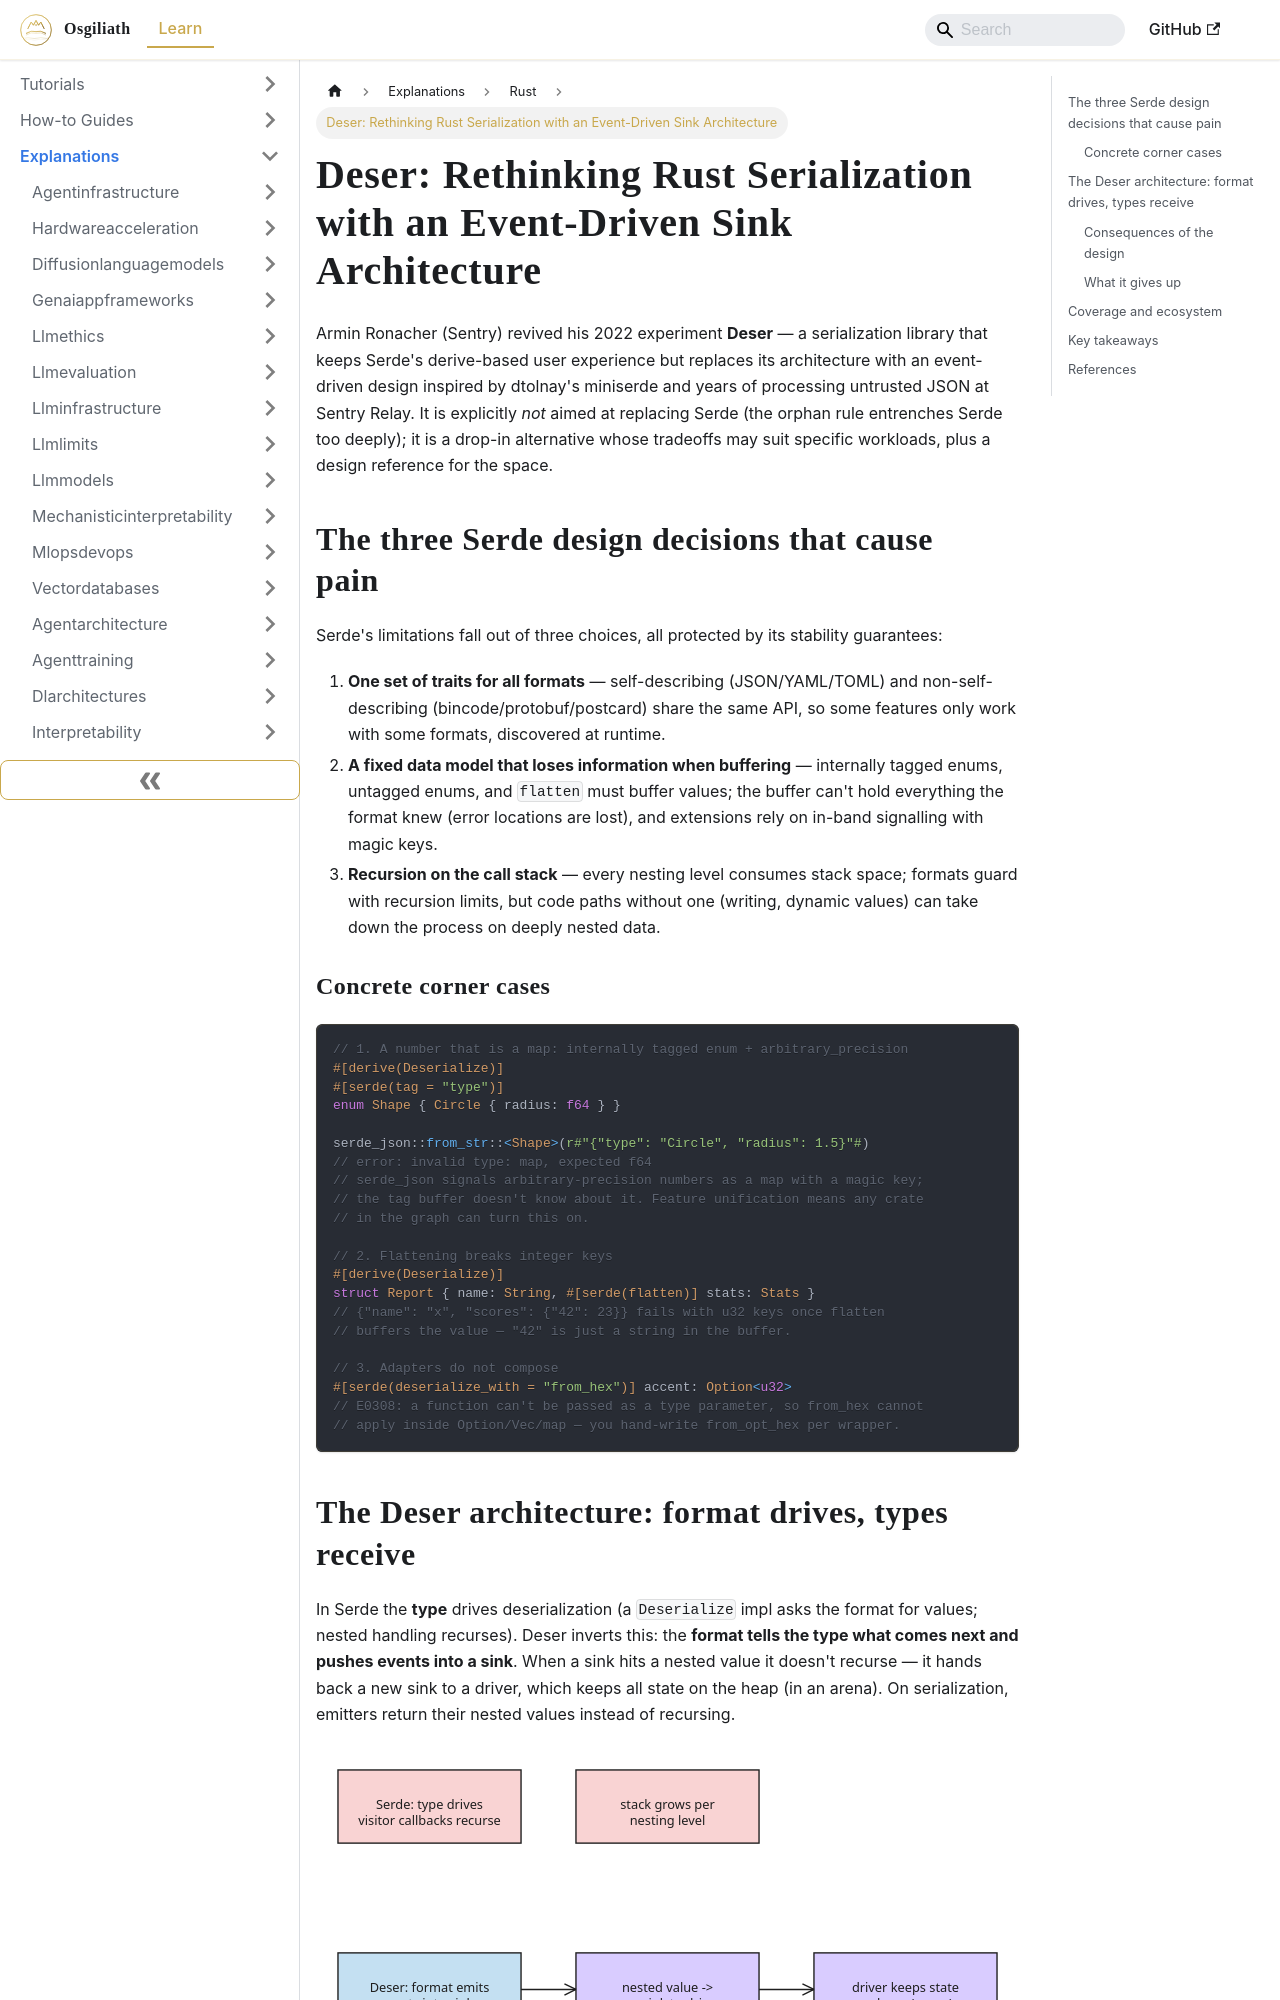

repository: OsgiliathEnterprise/kb · page: explanations/programming/rust/explanation-deser-event-driven-serialization-rust/index.html · generator: docusaurus

---
title: 'Deser: Rethinking Rust Serialization with an Event-Driven Sink Architecture'
diataxis: Explanation
domain: programming
topic: rust
source: HackerNews
source_url: https://lucumr.pocoo.org/2026/9/29/deser/
date: 2026-09-30
keywords:
- knowledge-base
- rust
- programming
- explanations
---
# Deser: Rethinking Rust Serialization with an Event-Driven Sink Architecture

Armin Ronacher (Sentry) revived his 2022 experiment **Deser** — a serialization
library that keeps Serde's derive-based user experience but replaces its
architecture with an event-driven design inspired by dtolnay's miniserde and
years of processing untrusted JSON at Sentry Relay. It is explicitly *not*
aimed at replacing Serde (the orphan rule entrenches Serde too deeply); it is a
drop-in alternative whose tradeoffs may suit specific workloads, plus a design
reference for the space.

## The three Serde design decisions that cause pain

Serde's limitations fall out of three choices, all protected by its stability
guarantees:

1. **One set of traits for all formats** — self-describing (JSON/YAML/TOML) and
   non-self-describing (bincode/protobuf/postcard) share the same API, so some
   features only work with some formats, discovered at runtime.
2. **A fixed data model that loses information when buffering** — internally
   tagged enums, untagged enums, and `flatten` must buffer values; the buffer
   can't hold everything the format knew (error locations are lost), and
   extensions rely on in-band signalling with magic keys.
3. **Recursion on the call stack** — every nesting level consumes stack space;
   formats guard with recursion limits, but code paths without one (writing,
   dynamic values) can take down the process on deeply nested data.

### Concrete corner cases

```rust
// 1. A number that is a map: internally tagged enum + arbitrary_precision
#[derive(Deserialize)]
#[serde(tag = "type")]
enum Shape { Circle { radius: f64 } }

serde_json::from_str::<Shape>(r#"{"type": "Circle", "radius": 1.5}"#)
// error: invalid type: map, expected f64
// serde_json signals arbitrary-precision numbers as a map with a magic key;
// the tag buffer doesn't know about it. Feature unification means any crate
// in the graph can turn this on.

// 2. Flattening breaks integer keys
#[derive(Deserialize)]
struct Report { name: String, #[serde(flatten)] stats: Stats }
// {"name": "x", "scores": {"42": 23}} fails with u32 keys once flatten
// buffers the value — "42" is just a string in the buffer.

// 3. Adapters do not compose
#[serde(deserialize_with = "from_hex")] accent: Option<u32>
// E0308: a function can't be passed as a type parameter, so from_hex cannot
// apply inside Option/Vec/map — you hand-write from_opt_hex per wrapper.
```
